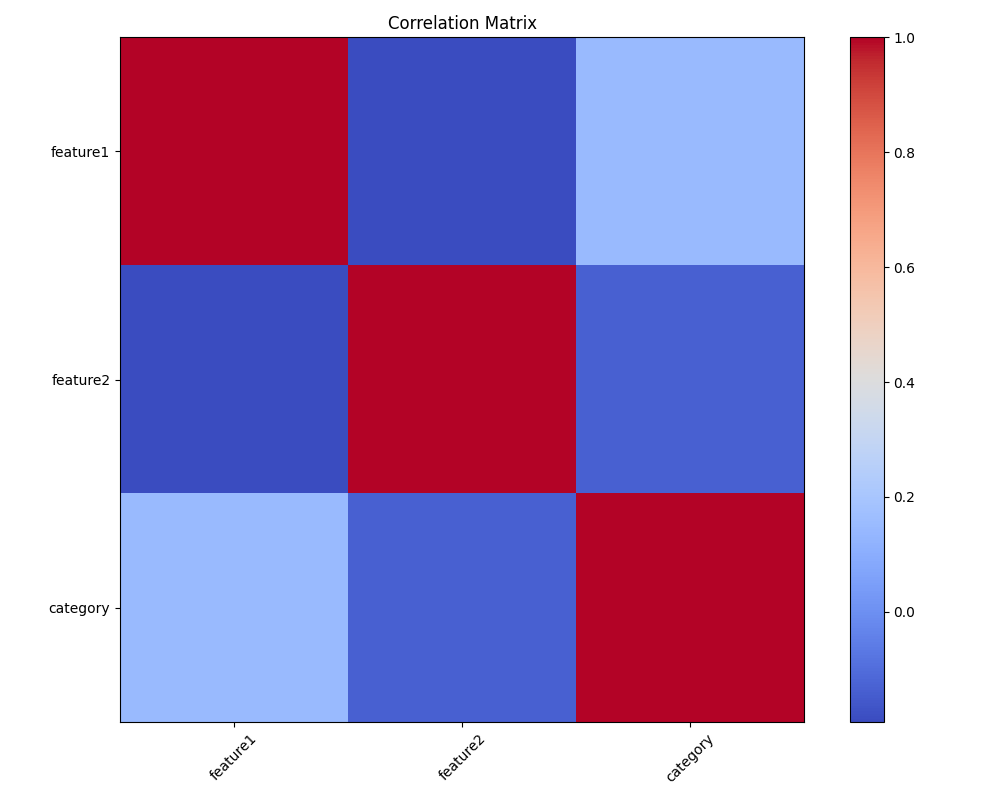

The data file committed next to this chart (first rows):
, id, feature1, feature2, category, label
id, 1.0, -0.02175, 0.03391, 0.03985, -0.02506
feature1, -0.02175, 1.0, 0.06577, -0.02856, -0.0327
feature2, 0.03391, 0.06577, 1.0, 0.05077, 0.02103
category, 0.03985, -0.02856, 0.05077, 1.0, 0.004648
label, -0.02506, -0.0327, 0.02103, 0.004648, 1.0
